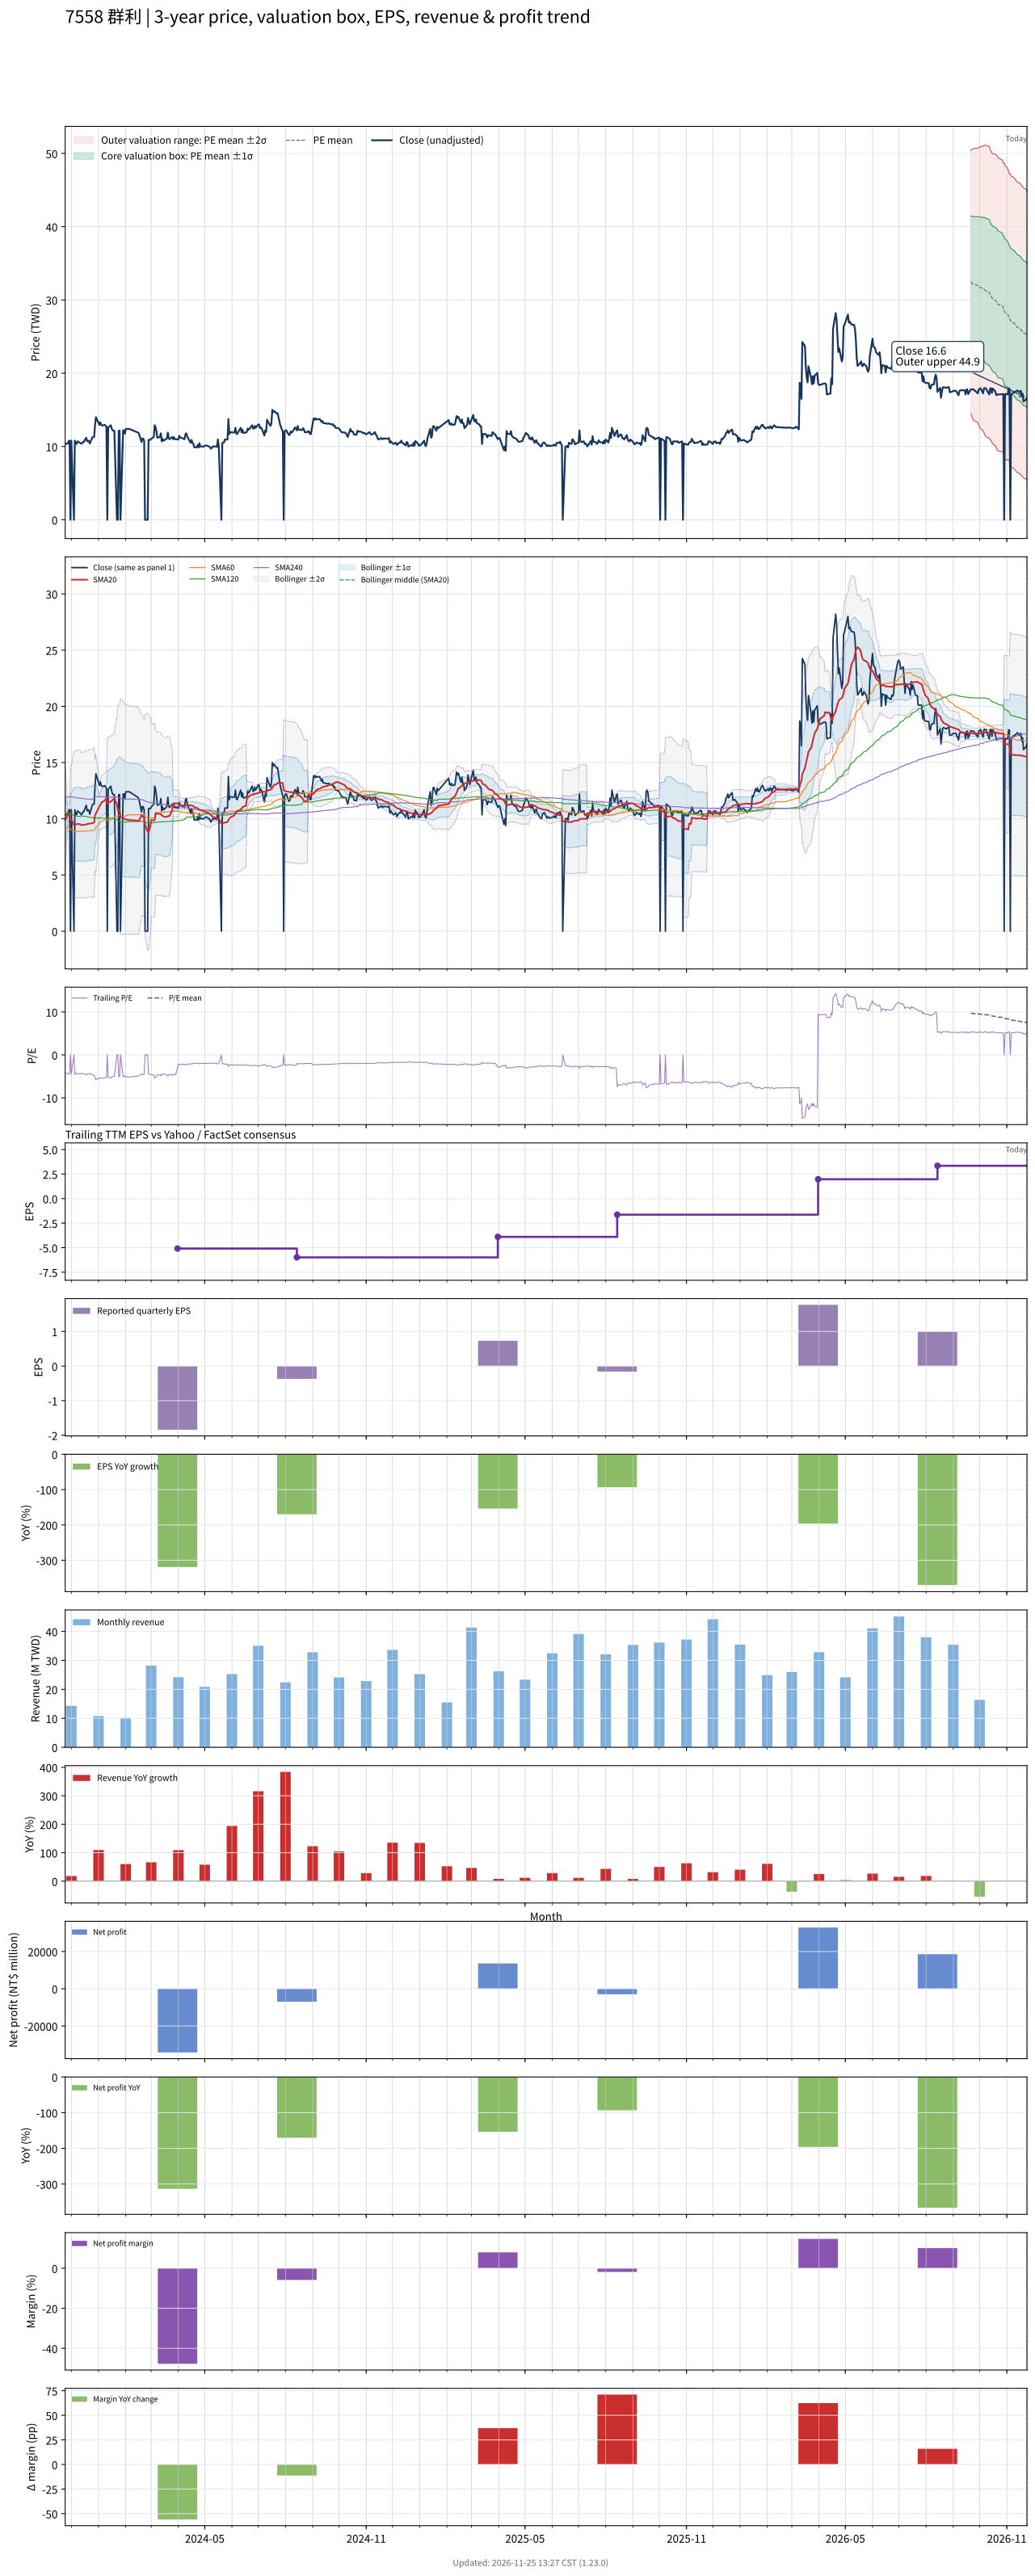

Source data for this figure (header and first rows):
# chart-version: skill-stock-dynamic-val…
date, close, available_date, period_end, eps, ttm_eps, pe, pe_mean, pe_std, price_m2, price_m1, price_mean, price_p1, price_p2, forward_eps, forward_pe, forward_pe_mean, forward_pe_std, forward_price_m2, forward_price_m1, forward_price_mean, forward_price_p1, forward_price_p2, sma20
2023-11-24, 10.35, 2023-08-14, 2023-06-30, -2.42, -2.41, -4.295, , , , , , , , , , , , , , , , , 9.826
2023-11-27, 10.4, 2023-08-14, 2023-06-30, -2.42, -2.41, -4.315, , , , , , , , , , , , , , , , , 10.35
2023-11-28, 10.75, 2023-08-14, 2023-06-30, -2.42, -2.41, -4.461, , , , , , , , , , , , , , , , , 10.39
2023-11-29, 10.8, 2023-08-14, 2023-06-30, -2.42, -2.41, -4.481, , , , , , , , , , , , , , , , , 10.45
2023-11-30, 0.000000, 2023-08-14, 2023-06-30, -2.42, -2.41, -0.000000, , , , , , , , , , , , , , , , , 9.925
2023-12-01, 10.8, 2023-08-14, 2023-06-30, -2.42, -2.41, -4.481, , , , , , , , , , , , , , , , , 9.955
2023-12-04, 0.000000, 2023-08-14, 2023-06-30, -2.42, -2.41, -0.000000, , , , , , , , , , , , , , , , , 9.447
2023-12-05, 10.8, 2023-08-14, 2023-06-30, -2.42, -2.41, -4.481, , , , , , , , , , , , , , , , , 9.482
2023-12-06, 10.4, 2023-08-14, 2023-06-30, -2.42, -2.41, -4.315, , , , , , , , , , , , , , , , , 9.498
2023-12-07, 10.35, 2023-08-14, 2023-06-30, -2.42, -2.41, -4.295, , , , , , , , , , , , , , , , , 9.51
2023-12-08, 10.7, 2023-08-14, 2023-06-30, -2.42, -2.41, -4.44, , , , , , , , , , , , , , , , , 9.54
2023-12-11, 10.5, 2023-08-14, 2023-06-30, -2.42, -2.41, -4.357, , , , , , , , , , , , , , , , , 9.518
2023-12-12, 10.4, 2023-08-14, 2023-06-30, -2.42, -2.41, -4.315, , , , , , , , , , , , , , , , , 9.44
2023-12-13, 10.4, 2023-08-14, 2023-06-30, -2.42, -2.41, -4.315, , , , , , , , , , , , , , , , , 9.445
2023-12-14, 10.6, 2023-08-14, 2023-06-30, -2.42, -2.41, -4.398, , , , , , , , , , , , , , , , , 9.447
2023-12-15, 10.6, 2023-08-14, 2023-06-30, -2.42, -2.41, -4.398, , , , , , , , , , , , , , , , , 9.45
2023-12-18, 11.2, 2023-08-14, 2023-06-30, -2.42, -2.41, -4.647, , , , , , , , , , , , , , , , , 9.495
2023-12-19, 10.7, 2023-08-14, 2023-06-30, -2.42, -2.41, -4.44, , , , , , , , , , , , , , , , , 9.523
2023-12-20, 10.8, 2023-08-14, 2023-06-30, -2.42, -2.41, -4.481, , , , , , , , , , , , , , , , , 9.545
2023-12-21, 10.75, 2023-08-14, 2023-06-30, -2.42, -2.41, -4.461, , , , , , , , , , , , , , , , , 9.565
2023-12-22, 10.4, 2023-08-14, 2023-06-30, -2.42, -2.41, -4.315, , , , , , , , , , , , , , , , , 9.568
2023-12-25, 11.25, 2023-08-14, 2023-06-30, -2.42, -2.41, -4.668, , , , , , , , , , , , , , , , , 9.61
2023-12-26, 11.3, 2023-08-14, 2023-06-30, -2.42, -2.41, -4.689, , , , , , , , , , , , , , , , , 9.637
2023-12-27, 11.3, 2023-08-14, 2023-06-30, -2.42, -2.41, -4.689, , , , , , , , , , , , , , , , , 9.662
2023-12-28, 12.9, 2023-08-14, 2023-06-30, -2.42, -2.41, -5.353, , , , , , , , , , , , , , , , , 10.31
2023-12-29, 14, 2023-08-14, 2023-06-30, -2.42, -2.41, -5.809, , , , , , , , , , , , , , , , , 10.47
2024-01-02, 12.95, 2023-08-14, 2023-06-30, -2.42, -2.41, -5.373, , , , , , , , , , , , , , , , , 11.12
2024-01-03, 13.3, 2023-08-14, 2023-06-30, -2.42, -2.41, -5.519, , , , , , , , , , , , , , , , , 11.24
2024-01-04, 13, 2023-08-14, 2023-06-30, -2.42, -2.41, -5.394, , , , , , , , , , , , , , , , , 11.37
2024-01-05, 12.85, 2023-08-14, 2023-06-30, -2.42, -2.41, -5.332, , , , , , , , , , , , , , , , , 11.49
2024-01-08, 12.95, 2023-08-14, 2023-06-30, -2.42, -2.41, -5.373, , , , , , , , , , , , , , , , , 11.61
2024-01-09, 12.85, 2023-08-14, 2023-06-30, -2.42, -2.41, -5.332, , , , , , , , , , , , , , , , , 11.72
2024-01-10, 12.7, 2023-08-14, 2023-06-30, -2.42, -2.41, -5.27, , , , , , , , , , , , , , , , , 11.84
2024-01-11, 0.000000, 2023-08-14, 2023-06-30, -2.42, -2.41, -0.000000, , , , , , , , , , , , , , , , , 11.32
2024-01-12, 12.6, 2023-08-14, 2023-06-30, -2.42, -2.41, -5.228, , , , , , , , , , , , , , , , , 11.42
2024-01-15, 12.9, 2023-08-14, 2023-06-30, -2.42, -2.41, -5.353, , , , , , , , , , , , , , , , , 11.54
2024-01-16, 12.45, 2023-08-14, 2023-06-30, -2.42, -2.41, -5.166, , , , , , , , , , , , , , , , , 11.6
2024-01-17, 12.2, 2023-08-14, 2023-06-30, -2.42, -2.41, -5.062, , , , , , , , , , , , , , , , , 11.67
2024-01-18, 12.15, 2023-08-14, 2023-06-30, -2.42, -2.41, -5.041, , , , , , , , , , , , , , , , , 11.74
2024-01-19, 12.15, 2023-08-14, 2023-06-30, -2.42, -2.41, -5.041, , , , , , , , , , , , , , , , , 11.81
2024-01-22, 0.000000, 2023-08-14, 2023-06-30, -2.42, -2.41, -0.000000, , , , , , , , , , , , , , , , , 11.29
2024-01-23, 0.000000, 2023-08-14, 2023-06-30, -2.42, -2.41, -0.000000, , , , , , , , , , , , , , , , , 10.73
2024-01-24, 12.15, 2023-08-14, 2023-06-30, -2.42, -2.41, -5.041, , , , , , , , , , , , , , , , , 10.77
2024-01-25, 12.15, 2023-08-14, 2023-06-30, -2.42, -2.41, -5.041, , , , , , , , , , , , , , , , , 10.81
2024-01-26, 0.000000, 2023-08-14, 2023-06-30, -2.42, -2.41, -0.000000, , , , , , , , , , , , , , , , , 10.17
2024-01-29, 12.2, 2023-08-14, 2023-06-30, -2.42, -2.41, -5.062, , , , , , , , , , , , , , , , , 10.08
2024-01-30, 12.2, 2023-08-14, 2023-06-30, -2.42, -2.41, -5.062, , , , , , , , , , , , , , , , , 10.04
2024-01-31, 11.75, 2023-08-14, 2023-06-30, -2.42, -2.41, -4.876, , , , , , , , , , , , , , , , , 9.963
2024-02-01, 12.4, 2023-08-14, 2023-06-30, -2.42, -2.41, -5.145, , , , , , , , , , , , , , , , , 9.932
2024-02-02, 12.4, 2023-08-14, 2023-06-30, -2.42, -2.41, -5.145, , , , , , , , , , , , , , , , , 9.91
2024-02-05, 12.4, 2023-08-14, 2023-06-30, -2.42, -2.41, -5.145, , , , , , , , , , , , , , , , , 9.883
2024-02-15, 11.9, 2023-08-14, 2023-06-30, -2.42, -2.41, -4.938, , , , , , , , , , , , , , , , , 9.835
2024-02-16, 11.75, 2023-08-14, 2023-06-30, -2.42, -2.41, -4.876, , , , , , , , , , , , , , , , , 9.787
2024-02-19, 10.6, 2023-08-14, 2023-06-30, -2.42, -2.41, -4.398, , , , , , , , , , , , , , , , , 10.32
2024-02-20, 11.1, 2023-08-14, 2023-06-30, -2.42, -2.41, -4.606, , , , , , , , , , , , , , , , , 10.24
2024-02-21, 11.05, 2023-08-14, 2023-06-30, -2.42, -2.41, -4.585, , , , , , , , , , , , , , , , , 10.15
2024-02-22, 10.8, 2023-08-14, 2023-06-30, -2.42, -2.41, -4.481, , , , , , , , , , , , , , , , , 10.07
2024-02-23, 0.000000, 2023-08-14, 2023-06-30, -2.42, -2.41, -0.000000, , , , , , , , , , , , , , , , , 9.457
2024-02-26, 0.000000, 2023-08-14, 2023-06-30, -2.42, -2.41, -0.000000, , , , , , , , , , , , , , , , , 8.85
... 667 more rows
